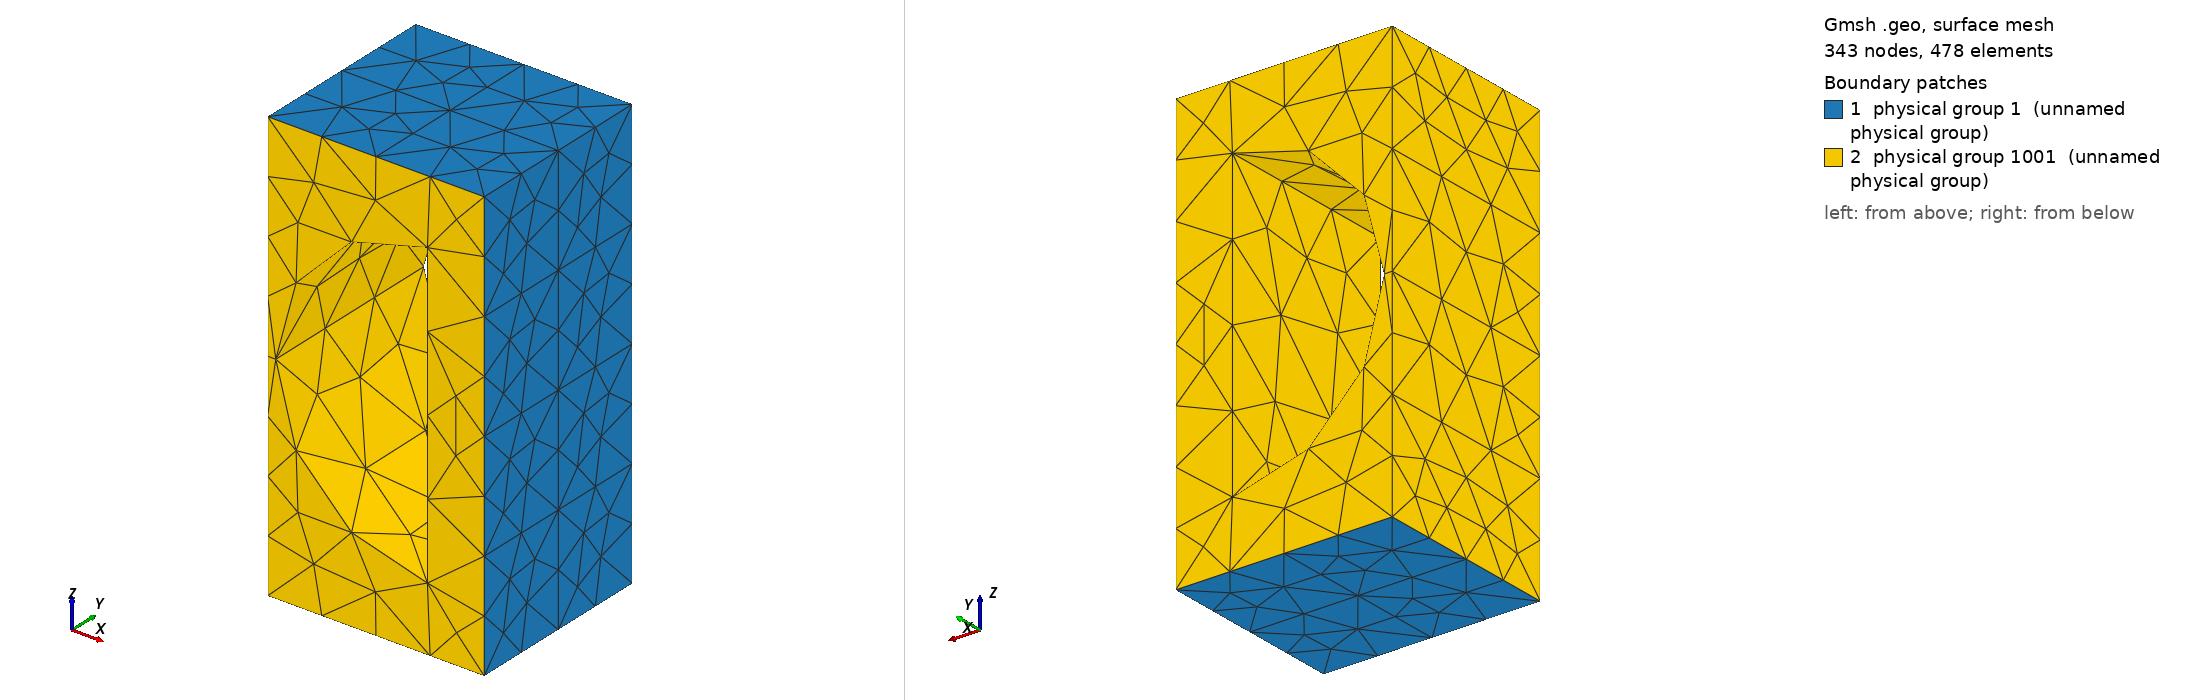

Gmsh geometry script, surface-meshed: 343 nodes, 478 surface elements. Boundary patches (legend numbers): 1 physical group 1 (unnamed physical group), 2 physical group 1001 (unnamed physical group). Left view from above one corner, right view from below the opposite corner. Legend entries are the model's physical surfaces. The drawing asked Gmsh for element sizes between 1% and 20% of the model's largest extent; the script's own settings can give other sizes.

=== wg_hcyl_pin_1_h4.geo (drawn) ===
Point(1) = {0,0,0,0.00428625};
Point(2) = {0,0,0.005715,0.00428625};
Point(3) = {0,0,0.01143,0.00428625};
Point(4) = {0,0,0.017145,0.00428625};
Point(5) = {0,0,0.02286,0.00428625};
Point(6) = {0,0,0.028575,0.00428625};
Point(7) = {0,0,0.03429,0.00428625};
Point(8) = {0,0,0.040005,0.00428625};
Point(9) = {0,0,0.04572,0.00428625};
Point(10) = {0,0.00508,0,0.00428625};
Point(11) = {0,0.00508,0.005715,0.00428625};
Point(12) = {0,0.00508,0.01143,0.00428625};
Point(13) = {0,0.00508,0.017145,0.00428625};
Point(14) = {0,0.00508,0.02286,0.00428625};
Point(15) = {0,0.00508,0.028575,0.00428625};
Point(16) = {0,0.00508,0.03429,0.00428625};
Point(17) = {0,0.00508,0.040005,0.00428625};
Point(18) = {0,0.00508,0.04572,0.00428625};
Point(19) = {0,0.01016,0,0.00428625};
Point(20) = {0,0.01016,0.005715,0.00428625};
Point(21) = {0,0.01016,0.01143,0.00428625};
Point(22) = {0,0.01016,0.017145,0.00428625};
Point(23) = {0,0.01016,0.02286,0.00428625};
Point(24) = {0,0.01016,0.028575,0.00428625};
Point(25) = {0,0.01016,0.03429,0.00428625};
Point(26) = {0,0.01016,0.040005,0.00428625};
Point(27) = {0,0.01016,0.04572,0.00428625};
Point(28) = {0.005715,0,0,0.00428625};
Point(29) = {0.005715,0,0.005715,0.00428625};
Point(30) = {0.005715,0,0.01143,0.00428625};
Point(31) = {0.005715,0,0.017145,0.00428625};
Point(32) = {0.005715,0,0.02286,0.00428625};
Point(33) = {0.005715,0,0.028575,0.00428625};
Point(34) = {0.005715,0,0.03429,0.00428625};
Point(35) = {0.005715,0,0.040005,0.00428625};
Point(36) = {0.005715,0,0.04572,0.00428625};
Point(37) = {0.005715,0.00508,0,0.00428625};
Point(38) = {0.005715,0.00508,0.005715,0.00428625};
Point(39) = {0.005715,0.00508,0.01143,0.00428625};
Point(40) = {0.005715,0.00508,0.017145,0.00428625};
Point(41) = {0.005715,0.00508,0.02286,0.00428625};
Point(42) = {0.005715,0.00508,0.028575,0.00428625};
Point(43) = {0.005715,0.00508,0.03429,0.00428625};
Point(44) = {0.005715,0.00508,0.040005,0.00428625};
Point(45) = {0.005715,0.00508,0.04572,0.00428625};
Point(46) = {0.005715,0.01016,0,0.00428625};
Point(47) = {0.005715,0.01016,0.005715,0.00428625};
Point(48) = {0.005715,0.01016,0.01143,0.00428625};
Point(49) = {0.005715,0.01016,0.017145,0.00428625};
Point(50) = {0.005715,0.01016,0.02286,0.00428625};
Point(51) = {0.005715,0.01016,0.028575,0.00428625};
Point(52) = {0.005715,0.01016,0.03429,0.00428625};
Point(53) = {0.005715,0.01016,0.040005,0.00428625};
Point(54) = {0.005715,0.01016,0.04572,0.00428625};
Point(55) = {0.01143,0,0,0.00428625};
Point(56) = {0.01143,0,0.005715,0.00428625};
Point(57) = {0.01143,0,0.01143,0.00428625};
Point(58) = {0.01143,0,0.017145,0.00428625};
Point(59) = {0.01143,0,0.02286,0.00428625};
Point(60) = {0.01143,0,0.028575,0.00428625};
Point(61) = {0.01143,0,0.03429,0.00428625};
Point(62) = {0.01143,0,0.040005,0.00428625};
Point(63) = {0.01143,0,0.04572,0.00428625};
Point(64) = {0.01143,0.00508,0,0.00428625};
Point(65) = {0.01143,0.00508,0.005715,0.00428625};
Point(66) = {0.01143,0.00508,0.01143,0.00428625};
Point(67) = {0.01143,0.00508,0.017145,0.00428625};
Point(68) = {0.01143,0.00508,0.02286,0.00428625};
Point(69) = {0.01143,0.00508,0.028575,0.00428625};
Point(70) = {0.01143,0.00508,0.03429,0.00428625};
Point(71) = {0.01143,0.00508,0.040005,0.00428625};
Point(72) = {0.01143,0.00508,0.04572,0.00428625};
Point(73) = {0.01143,0.01016,0,0.00428625};
Point(74) = {0.01143,0.01016,0.005715,0.00428625};
Point(75) = {0.01143,0.01016,0.01143,0.00428625};
Point(76) = {0.01143,0.01016,0.017145,0.00428625};
Point(77) = {0.01143,0.01016,0.02286,0.00428625};
Point(78) = {0.01143,0.01016,0.028575,0.00428625};
Point(79) = {0.01143,0.01016,0.03429,0.00428625};
Point(80) = {0.01143,0.01016,0.040005,0.00428625};
Point(81) = {0.01143,0.01016,0.04572,0.00428625};
Point(82) = {0.017145,0,0,0.00428625};
Point(83) = {0.017145,0,0.005715,0.00428625};
Point(84) = {0.017145,0,0.01143,0.00428625};
Point(85) = {0.017145,0,0.017145,0.00428625};
Point(86) = {0.017145,0,0.02286,0.00428625};
Point(87) = {0.017145,0,0.028575,0.00428625};
Point(88) = {0.017145,0,0.03429,0.00428625};
Point(89) = {0.017145,0,0.040005,0.00428625};
Point(90) = {0.017145,0,0.04572,0.00428625};
Point(91) = {0.017145,0.00508,0,0.00428625};
Point(92) = {0.017145,0.00508,0.005715,0.00428625};
Point(93) = {0.017145,0.00508,0.01143,0.00428625};
Point(94) = {0.017145,0.00508,0.017145,0.00428625};
Point(95) = {0.017145,0.00508,0.02286,0.00428625};
Point(96) = {0.017145,0.00508,0.028575,0.00428625};
Point(97) = {0.017145,0.00508,0.03429,0.00428625};
Point(98) = {0.017145,0.00508,0.040005,0.00428625};
Point(99) = {0.017145,0.00508,0.04572,0.00428625};
Point(100) = {0.017145,0.01016,0,0.00428625};
Point(101) = {0.017145,0.01016,0.005715,0.00428625};
Point(102) = {0.017145,0.01016,0.01143,0.00428625};
Point(103) = {0.017145,0.01016,0.017145,0.00428625};
Point(104) = {0.017145,0.01016,0.02286,0.00428625};
Point(105) = {0.017145,0.01016,0.028575,0.00428625};
Point(106) = {0.017145,0.01016,0.03429,0.00428625};
Point(107) = {0.017145,0.01016,0.040005,0.00428625};
Point(108) = {0.017145,0.01016,0.04572,0.00428625};
Point(109) = {0.02286,0,0,0.00428625};
Point(110) = {0.02286,0,0.005715,0.00428625};
Point(111) = {0.02286,0,0.01143,0.00428625};
Point(112) = {0.02286,0,0.017145,0.00428625};
Point(113) = {0.02286,0,0.02286,0.00428625};
Point(114) = {0.02286,0,0.028575,0.00428625};
Point(115) = {0.02286,0,0.03429,0.00428625};
Point(116) = {0.02286,0,0.040005,0.00428625};
Point(117) = {0.02286,0,0.04572,0.00428625};
Point(118) = {0.02286,0.00508,0,0.00428625};
Point(119) = {0.02286,0.00508,0.005715,0.00428625};
Point(120) = {0.02286,0.00508,0.01143,0.00428625};
Point(121) = {0.02286,0.00508,0.017145,0.00428625};
Point(122) = {0.02286,0.00508,0.02286,0.00428625};
Point(123) = {0.02286,0.00508,0.028575,0.00428625};
Point(124) = {0.02286,0.00508,0.03429,0.00428625};
Point(125) = {0.02286,0.00508,0.040005,0.00428625};
Point(126) = {0.02286,0.00508,0.04572,0.00428625};
Point(127) = {0.02286,0.01016,0,0.00428625};
Point(128) = {0.02286,0.01016,0.005715,0.00428625};
Point(129) = {0.02286,0.01016,0.01143,0.00428625};
Point(130) = {0.02286,0.01016,0.017145,0.00428625};
Point(131) = {0.02286,0.01016,0.02286,0.00428625};
Point(132) = {0.02286,0.01016,0.028575,0.00428625};
Point(133) = {0.02286,0.01016,0.03429,0.00428625};
Point(134) = {0.02286,0.01016,0.040005,0.00428625};
Point(135) = {0.02286,0.01016,0.04572,0.00428625};
Line(1) = {3,30};
Line(2) = {7,34};
Line(3) = {12,39};
Line(4) = {16,43};
Line(5) = {21,48};
Line(6) = {25,52};
Line(7) = {30,57};
Line(8) = {34,61};
Line(9) = {39,66};
Line(10) = {43,70};
Line(11) = {48,75};
Line(12) = {52,79};
Line(13) = {3,12};
Line(14) = {7,16};
Line(15) = {12,21};
Line(16) = {16,25};
Line(17) = {30,39};
Line(18) = {34,43};
Line(19) = {39,48};
Line(20) = {43,52};
Line(21) = {57,66};
Line(22) = {58,67};
Line(23) = {59,68};
Line(24) = {60,69};
Line(25) = {61,70};
Line(26) = {66,75};
Line(27) = {67,76};
Line(28) = {68,77};
Line(29) = {69,78};
Line(30) = {70,79};
Line(31) = {57,58};
Line(32) = {58,59};
Line(33) = {59,60};
Line(34) = {60,61};
Line(35) = {66,67};
Line(36) = {67,68};
Line(37) = {68,69};
Line(38) = {69,70};
Line(39) = {75,76};
Line(40) = {76,77};
Line(41) = {77,78};
Line(42) = {78,79};
Line Loop(1) = {31,22,-35,-21};
Plane Surface(1) = {1};
Line Loop(2) = {32,23,-36,-22};
Plane Surface(2) = {2};
Line Loop(3) = {33,24,-37,-23};
Plane Surface(3) = {3};
Line Loop(4) = {34,25,-38,-24};
Plane Surface(4) = {4};
Line Loop(5) = {35,27,-39,-26};
Plane Surface(5) = {5};
Line Loop(6) = {36,28,-40,-27};
Plane Surface(6) = {6};
Line Loop(7) = {37,29,-41,-28};
Plane Surface(7) = {7};
Line Loop(8) = {38,30,-42,-29};
Plane Surface(8) = {8};
Line Loop(9) = {13,3,-17,-1};
Plane Surface(9) = {9};
Line Loop(10) = {14,4,-18,-2};
Plane Surface(10) = {10};
Line Loop(11) = {15,5,-19,-3};
Plane Surface(11) = {11};
Line Loop(12) = {16,6,-20,-4};
Plane Surface(12) = {12};
Line Loop(13) = {17,9,-21,-7};
Plane Surface(13) = {13};
Line Loop(14) = {18,10,-25,-8};
Plane Surface(14) = {14};
Line Loop(15) = {19,11,-26,-9};
Plane Surface(15) = {15};
Line Loop(16) = {20,12,-30,-10};
Plane Surface(16) = {16};
Physical Surface(1) = {1,2,3,4,5,6,7,8,9,10,11,12,13,14,15,16};
Point(136) = {0.00843,0.01016,0.03086,0.00428625};
Point(137) = {0.0004299999999999998,0.01016,0.02286,0.00428625};
Point(138) = {0.008429999999999998,0.01016,0.01486,0.00428625};
Point(139) = {0.00843,0,0.03086,0.00428625};
Point(140) = {0.0004299999999999998,0,0.02286,0.00428625};
Point(141) = {0.008429999999999998,0,0.01486,0.00428625};
Point(142) = {0.00843,0.01016,0.02286,0.00428625};
Point(143) = {0.00843,0,0.02286,0.00428625};
Line(43) = {139,136};
Line(44) = {140,137};
Line(45) = {141,138};
Line(46) = {136,138};
Line(47) = {139,141};
Circle(newc) = {136,142,137};
Circle(newc) = {137,142,138};
Circle(newc) = {139,143,140};
Circle(newc) = {140,143,141};
Line(52) = {21,22};
Line(53) = {22,23};
Line(54) = {23,24};
Line(55) = {24,25};
Line(56) = {3,4};
Line(57) = {4,5};
Line(58) = {5,6};
Line(59) = {6,7};
Line(60) = {4,22};
Line(61) = {5,23};
Line(62) = {6,24};
Line Loop(63) = {45,-49,-44,51};
Ruled Surface(64) = {63};
Line Loop(65) = {48,-44,-50,43};
Ruled Surface(66) = {65};
Line Loop(67) = {1,7,31,32,33,34,-8,-2,-59,-58,-57,-56};
Line Loop(68) = {51,-47,50};
Plane Surface(69) = {67,68};
Line Loop(70) = {5,11,39,40,41,42,-12,-6,-55,-54,-53,-52};
Line Loop(71) = {49,-46,48};
Plane Surface(72) = {70,71};
Line Loop(73) = {46,-45,-47,43};
Plane Surface(74) = {73};
Line Loop(75) = {13,15,52,-60,-56};
Plane Surface(76) = {75};
Line Loop(77) = {53,-61,-57,60};
Plane Surface(78) = {77};
Line Loop(79) = {61,54,-62,-58};
Plane Surface(80) = {79};
Line Loop(81) = {62,55,-16,-14,-59};
Plane Surface(82) = {81};
Surface Loop(83) = {76,9,11,72,15,5,1,69,13,2,3,4,14,10,82,80,78,12,16,8,7,6,66,64,74};
Volume(84) = {83};
Physical Surface(1001) = {76,78,80,82,72,69,74,66,64};
Physical Volume(1) = {84};
